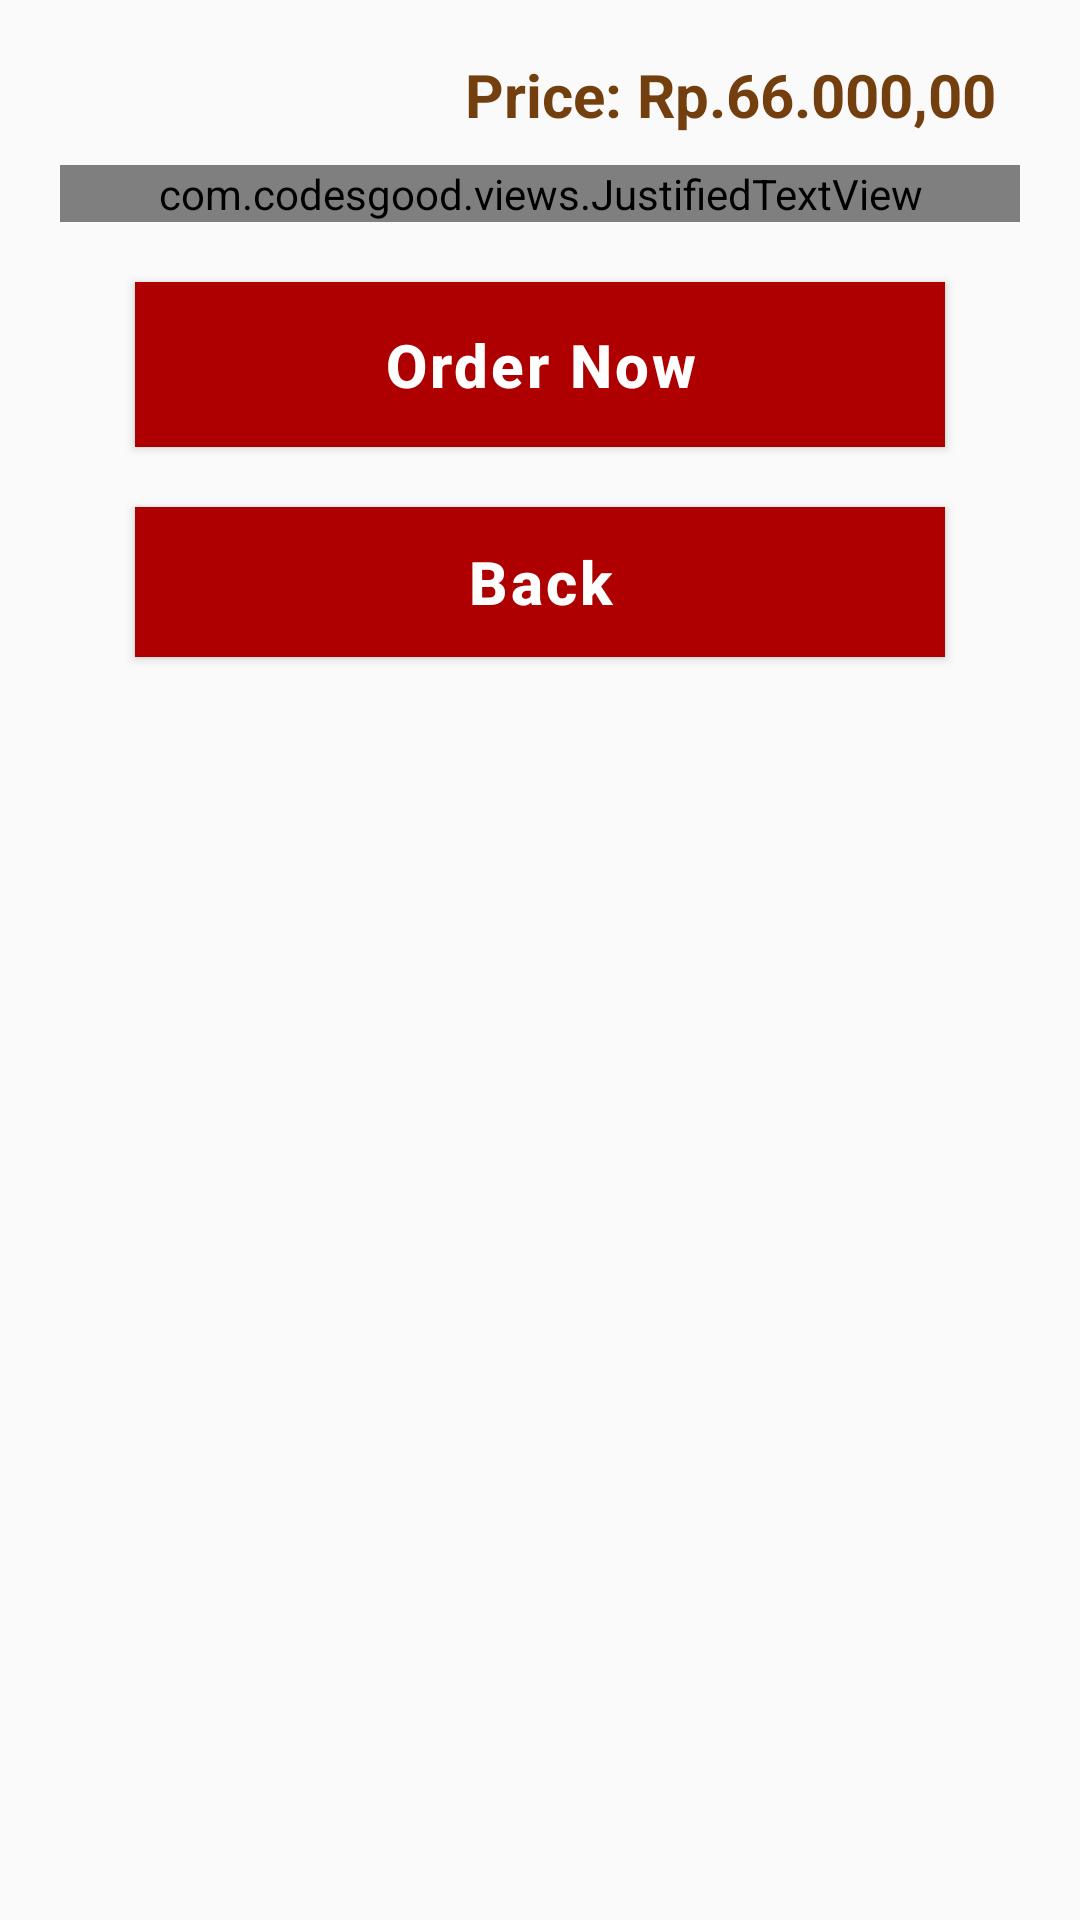

The Android layout XML behind this screen, and the referenced resources:
<!-- AndroidManifest.xml: application theme Theme.PizzaRestaurant -->
<!-- res/layout/activity_detail_menu.xml -->
<?xml version="1.0" encoding="utf-8"?>
<androidx.constraintlayout.widget.ConstraintLayout xmlns:android="http://schemas.android.com/apk/res/android"
    xmlns:app="http://schemas.android.com/apk/res-auto"
    xmlns:tools="http://schemas.android.com/tools"
    android:layout_width="match_parent"
    android:layout_height="match_parent"
    android:orientation="vertical"
    tools:context=".DetailMenuActivity">

    <ImageView
        android:id="@+id/menu_img"
        android:layout_width="match_parent"
        android:layout_height="wrap_content"
        android:src="@drawable/menu1"
        app:layout_constraintStart_toStartOf="parent"
        app:layout_constraintTop_toTopOf="parent"/>

    <TextView
        android:id="@+id/text_img"
        android:layout_width="match_parent"
        android:layout_height="wrap_content"
        android:text="@string/menu_img"
        android:padding="10dp"
        android:paddingStart="20dp"
        android:textSize="25dp"
        android:textColor="@color/white"
        android:textStyle="bold"
        app:layout_constraintEnd_toEndOf="parent"
        app:layout_constraintStart_toStartOf="parent"
        app:layout_constraintBottom_toBottomOf="@+id/menu_img" />

    <TextView
        android:id="@+id/price"
        android:layout_width="match_parent"
        android:layout_height="45dp"
        android:layout_marginTop="10dp"
        android:layout_marginStart="20dp"
        android:layout_marginEnd="20dp"
        android:padding="8dp"
        android:text="@string/price"
        android:textColor="@color/red"
        android:textSize="20dp"
        android:textStyle="bold"
        android:textAlignment="textEnd"
        app:layout_constraintEnd_toEndOf="parent"
        app:layout_constraintStart_toStartOf="parent"
        app:layout_constraintTop_toBottomOf="@+id/menu_img" />

    <com.codesgood.views.JustifiedTextView
        android:id="@+id/describe_menu"
        android:layout_width="match_parent"
        android:layout_height="wrap_content"
        android:layout_marginStart="20dp"
        android:layout_marginEnd="20dp"
        android:text="@string/describe_menu"
        android:textColor="@color/red"
        android:textSize="17dp"
        android:textStyle="bold"
        app:layout_constraintTop_toBottomOf="@+id/price" />

    <Button
        android:id="@+id/order_now"
        android:layout_width="0dp"
        android:layout_height="55dp"
        android:layout_marginStart="45dp"
        android:layout_marginTop="20dp"
        android:layout_marginEnd="45dp"
        android:text="@string/btn_order"
        android:background="@color/btn_color"
        android:textColor="@color/white"
        android:textStyle="bold"
        android:letterSpacing="0.05"
        android:textSize="20dp"
        app:layout_constraintEnd_toEndOf="parent"
        app:layout_constraintHorizontal_bias="0.0"
        app:layout_constraintStart_toStartOf="parent"
        app:layout_constraintTop_toBottomOf="@+id/describe_menu"
        app:textAllCaps="false"
        android:onClick="pindah"/>

    <Button
        android:id="@+id/back"
        android:layout_width="0dp"
        android:layout_height="50dp"
        android:layout_marginStart="45dp"
        android:layout_marginTop="20dp"
        android:layout_marginEnd="45dp"
        android:text="@string/btn_back"
        android:background="@color/btn_color"
        android:textColor="@color/white"
        android:textStyle="bold"
        android:letterSpacing="0.05"
        android:textSize="20dp"
        app:layout_constraintEnd_toEndOf="parent"
        app:layout_constraintHorizontal_bias="0.0"
        app:layout_constraintStart_toStartOf="parent"
        app:layout_constraintTop_toBottomOf="@+id/order_now"
        app:textAllCaps="false"
        android:onClick="kembali"/>

</androidx.constraintlayout.widget.ConstraintLayout>
<!-- resources referenced by this layout -->
<resources>
  <color name="btn_color">@color/red_500</color>
  <color name="red">#733F0E</color>
  <color name="white">#FFFFFFFF</color>
  <string name="btn_back">Back</string>
  <string name="btn_order">Order Now</string>
  <string name="describe_menu">Papperoni pizza adalah pizza yang memiliki topping daging pepperoni sapi asli. Di Italia, pepperoni disebut salame piccante (salami panas). Biasa menjadi bahan baku pizza di Amerika Serikat, yang sering mewakili 30% pelengkap. Pizza ini cocok untuk santap siang ataupun malam anda</string>
  <string name="menu_img">Papperoni Pizza</string>
  <string name="price">Price: Rp.66.000,00</string>
  <style name="Theme.PizzaRestaurant" parent="Theme.AppCompat.Light.NoActionBar">
          
          <item name="colorPrimary">@color/red_500</item>
          <item name="colorPrimaryVariant">@color/red_700</item>
          <item name="colorOnPrimary">@color/white</item>
          
          <item name="colorSecondary">@color/teal_200</item>
          <item name="colorSecondaryVariant">@color/teal_700</item>
          <item name="colorOnSecondary">@color/black</item>
          
          <item name="android:statusBarColor" tools:targetApi="l">?attr/colorPrimaryVariant</item>
          
      </style>
  <color name="red_500">#AE0000</color>
  <color name="red_700">#7E0000</color>
  <color name="teal_200">#FF03DAC5</color>
  <color name="teal_700">#FF018786</color>
  <color name="black">#FF000000</color>
</resources>
